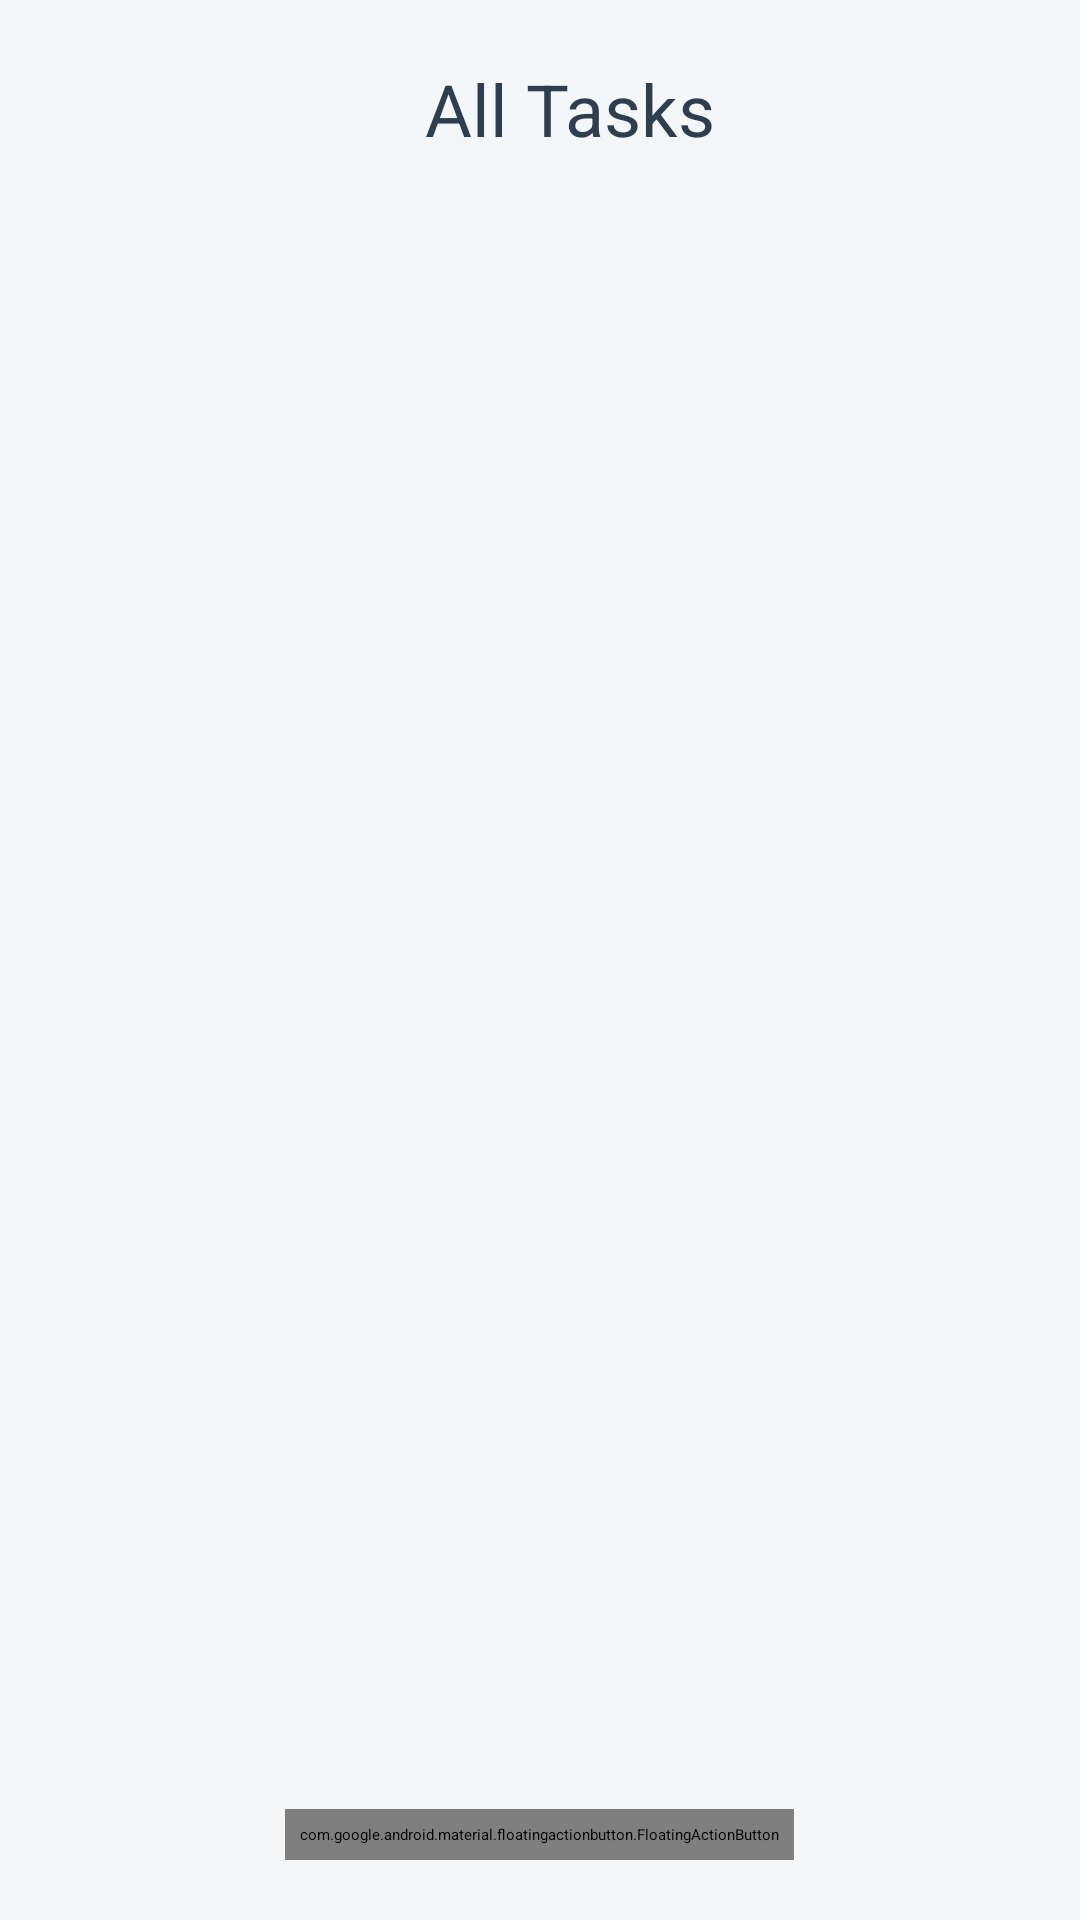

Write the Android layout XML for this screen, with the resource values it uses.
<!-- AndroidManifest.xml: application theme Theme.TodoListTutorial -->
<!-- res/layout/activity_main.xml -->
<?xml version="1.0" encoding="utf-8"?>
<androidx.coordinatorlayout.widget.CoordinatorLayout
    xmlns:android="http://schemas.android.com/apk/res/android"
    xmlns:app="http://schemas.android.com/apk/res-auto"
    xmlns:tools="http://schemas.android.com/tools"
    android:layout_width="match_parent"
    android:layout_height="match_parent"
    android:background="@color/lite_white"
    tools:context=".activity.MainActivity">

    <LinearLayout
        android:layout_width="match_parent"
        android:layout_height="match_parent"
        android:orientation="vertical"
        app:layout_constraintEnd_toEndOf="parent"
        app:layout_constraintStart_toStartOf="parent"
        app:layout_constraintTop_toTopOf="parent">

        <TextView
            android:id="@+id/taskTitle"
            android:layout_width="match_parent"
            android:layout_height="wrap_content"
            android:text="@string/all_tasks"
            android:textColor="@color/text_color"
            android:textAlignment="center"
            android:textSize="24sp"
            android:layout_marginTop="20dp"
            android:layout_marginStart="20dp"
            style="@style/TextAppearance.AppCompat.Title"/>

        <androidx.recyclerview.widget.RecyclerView
            android:layout_width="match_parent"
            android:layout_height="match_parent"
            android:id="@+id/todoListRecyclerView"
            android:layout_marginTop="20dp"
            android:backgroundTint="@color/design_default_color_background" />

    </LinearLayout>

    <com.google.android.material.floatingactionbutton.FloatingActionButton
        android:layout_width="wrap_content"
        android:layout_height="wrap_content"
        android:id="@+id/newTaskButton"
        app:backgroundTint="@color/lite_blue"
        app:tint="@color/white"
        android:layout_marginTop="20dp"
        app:layout_constraintEnd_toEndOf="parent"
        app:layout_constraintHorizontal_bias="0.498"
        app:layout_constraintStart_toStartOf="parent"
        app:layout_constraintTop_toTopOf="parent"
        android:padding="5dp"
        android:layout_margin="20dp"
        android:layout_gravity="bottom|center"
        app:srcCompat="@drawable/ic_baseline_add_24"
        android:contentDescription="@null" />

</androidx.coordinatorlayout.widget.CoordinatorLayout>
<!-- resources referenced by this layout -->
<resources>
  <color name="lite_blue">#3498DB</color>
  <color name="lite_white">#F4F6F7</color>
  <color name="text_color">#2C3E50</color>
  <color name="white">#FFFFFFFF</color>
  <string name="all_tasks">All Tasks</string>
  <style name="Theme.TodoListTutorial" parent="Theme.MaterialComponents.DayNight.NoActionBar">
          
          <item name="colorPrimary">@color/lite_blue</item>
          <item name="colorPrimaryVariant">@color/lite_green</item>
          <item name="colorOnPrimary">@color/white</item>
          
          <item name="colorSecondary">@color/teal_200</item>
          <item name="colorSecondaryVariant">@color/teal_700</item>
          <item name="colorOnSecondary">@color/black</item>
          
          <item name="android:statusBarColor" tools:targetApi="l">?attr/colorPrimaryVariant</item>
          
      </style>
  <color name="lite_green">#48C9B0</color>
  <color name="teal_200">#FF03DAC5</color>
  <color name="teal_700">#FF018786</color>
  <color name="black">#FF000000</color>
</resources>
